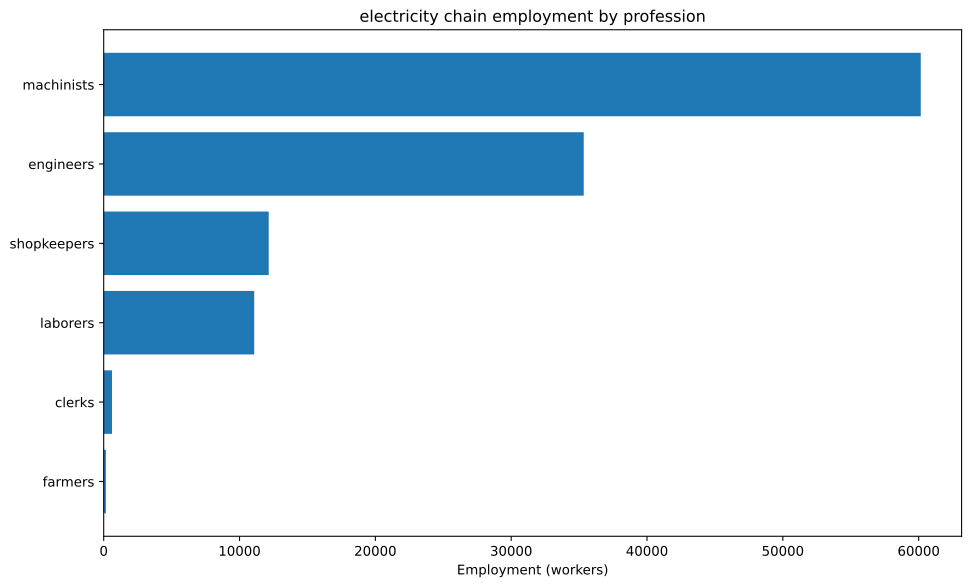

The file beside this chart, header and first rows:
config, building, profession, employment
building_tooling_workshop+pm_rubber_grip…, building_tooling_workshop, engineers, 343.9
building_tooling_workshop+pm_rubber_grip…, building_tooling_workshop, machinists, 687.8
building_tooling_workshop+pm_rubber_grip…, building_tooling_workshop, shopkeepers, 343.9
building_paper_mill+pm_bleached_paper+pm…, building_paper_mill, engineers, 27.93
building_paper_mill+pm_bleached_paper+pm…, building_paper_mill, laborers, 55.86
building_paper_mill+pm_bleached_paper+pm…, building_paper_mill, machinists, 55.86
building_paper_mill+pm_bleached_paper+pm…, building_paper_mill, shopkeepers, 27.93
building_chemical_plant+pm_nitrogen_fixa…, building_chemical_plant, engineers, 71.4
building_chemical_plant+pm_nitrogen_fixa…, building_chemical_plant, laborers, 47.6
building_chemical_plant+pm_nitrogen_fixa…, building_chemical_plant, machinists, 95.2
building_chemical_plant+pm_nitrogen_fixa…, building_chemical_plant, shopkeepers, 23.8
building_explosives_factory+pm_brine_ele…, building_explosives_factory, engineers, 279.3
building_explosives_factory+pm_brine_ele…, building_explosives_factory, laborers, 186.2
building_explosives_factory+pm_brine_ele…, building_explosives_factory, machinists, 186.2
building_explosives_factory+pm_brine_ele…, building_explosives_factory, shopkeepers, 93.1
building_synthetics_plant+pm_dye_product…, building_synthetics_plant, engineers, 13.97
building_synthetics_plant+pm_dye_product…, building_synthetics_plant, laborers, 6.983
building_synthetics_plant+pm_dye_product…, building_synthetics_plant, machinists, 10.47
building_synthetics_plant+pm_dye_product…, building_synthetics_plant, shopkeepers, 3.491
building_steel_mill+pm_electric_arc_proc…, building_steel_mill, engineers, 1769
building_steel_mill+pm_electric_arc_proc…, building_steel_mill, machinists, 2654
building_steel_mill+pm_electric_arc_proc…, building_steel_mill, shopkeepers, 884.5
building_motor_industry+pm_diesel_engine…, building_motor_industry, engineers, 7342
building_motor_industry+pm_diesel_engine…, building_motor_industry, machinists, 4894
building_motor_industry+pm_diesel_engine…, building_motor_industry, shopkeepers, 2447
building_coal_mine+pm_diesel_pump_buildi…, building_coal_mine, engineers, 711.1
building_coal_mine+pm_diesel_pump_buildi…, building_coal_mine, laborers, 177.8
building_coal_mine+pm_diesel_pump_buildi…, building_coal_mine, machinists, 1067
building_coal_mine+pm_diesel_pump_buildi…, building_coal_mine, shopkeepers, 355.6
building_iron_mine+pm_diesel_pump_buildi…, building_iron_mine, engineers, 1981
building_iron_mine+pm_diesel_pump_buildi…, building_iron_mine, laborers, 495.4
building_iron_mine+pm_diesel_pump_buildi…, building_iron_mine, machinists, 2972
building_iron_mine+pm_diesel_pump_buildi…, building_iron_mine, shopkeepers, 990.7
building_sulfur_mine+pm_diesel_pump_buil…, building_sulfur_mine, engineers, 100.5
building_sulfur_mine+pm_diesel_pump_buil…, building_sulfur_mine, laborers, 25.13
building_sulfur_mine+pm_diesel_pump_buil…, building_sulfur_mine, machinists, 150.8
building_sulfur_mine+pm_diesel_pump_buil…, building_sulfur_mine, shopkeepers, 50.25
building_power_plant+pm_oil-fired_plant, building_power_plant, engineers, 8545
building_power_plant+pm_oil-fired_plant, building_power_plant, laborers, 8545
building_power_plant+pm_oil-fired_plant, building_power_plant, machinists, 25636
building_logging_camp+pm_electric_saw_mi…, building_logging_camp, engineers, 12.57
building_logging_camp+pm_electric_saw_mi…, building_logging_camp, machinists, 16.76
building_logging_camp+pm_electric_saw_mi…, building_logging_camp, shopkeepers, 8.379
building_rubber_plantation+automatic_irr…, building_rubber_plantation, farmers, 158.7
building_rubber_plantation+automatic_irr…, building_rubber_plantation, laborers, 317.5
building_rubber_plantation+automatic_irr…, building_rubber_plantation, machinists, 52.91
building_oil_rig+pm_combustion_derricks+…, building_oil_rig, engineers, 13837
building_oil_rig+pm_combustion_derricks+…, building_oil_rig, machinists, 20756
building_oil_rig+pm_combustion_derricks+…, building_oil_rig, shopkeepers, 6919
building_railway+pm_diesel_trains_princi…, building_railway, clerks, 612
building_railway+pm_diesel_trains_princi…, building_railway, engineers, 306
building_railway+pm_diesel_trains_princi…, building_railway, laborers, 1224
building_railway+pm_diesel_trains_princi…, building_railway, machinists, 918
